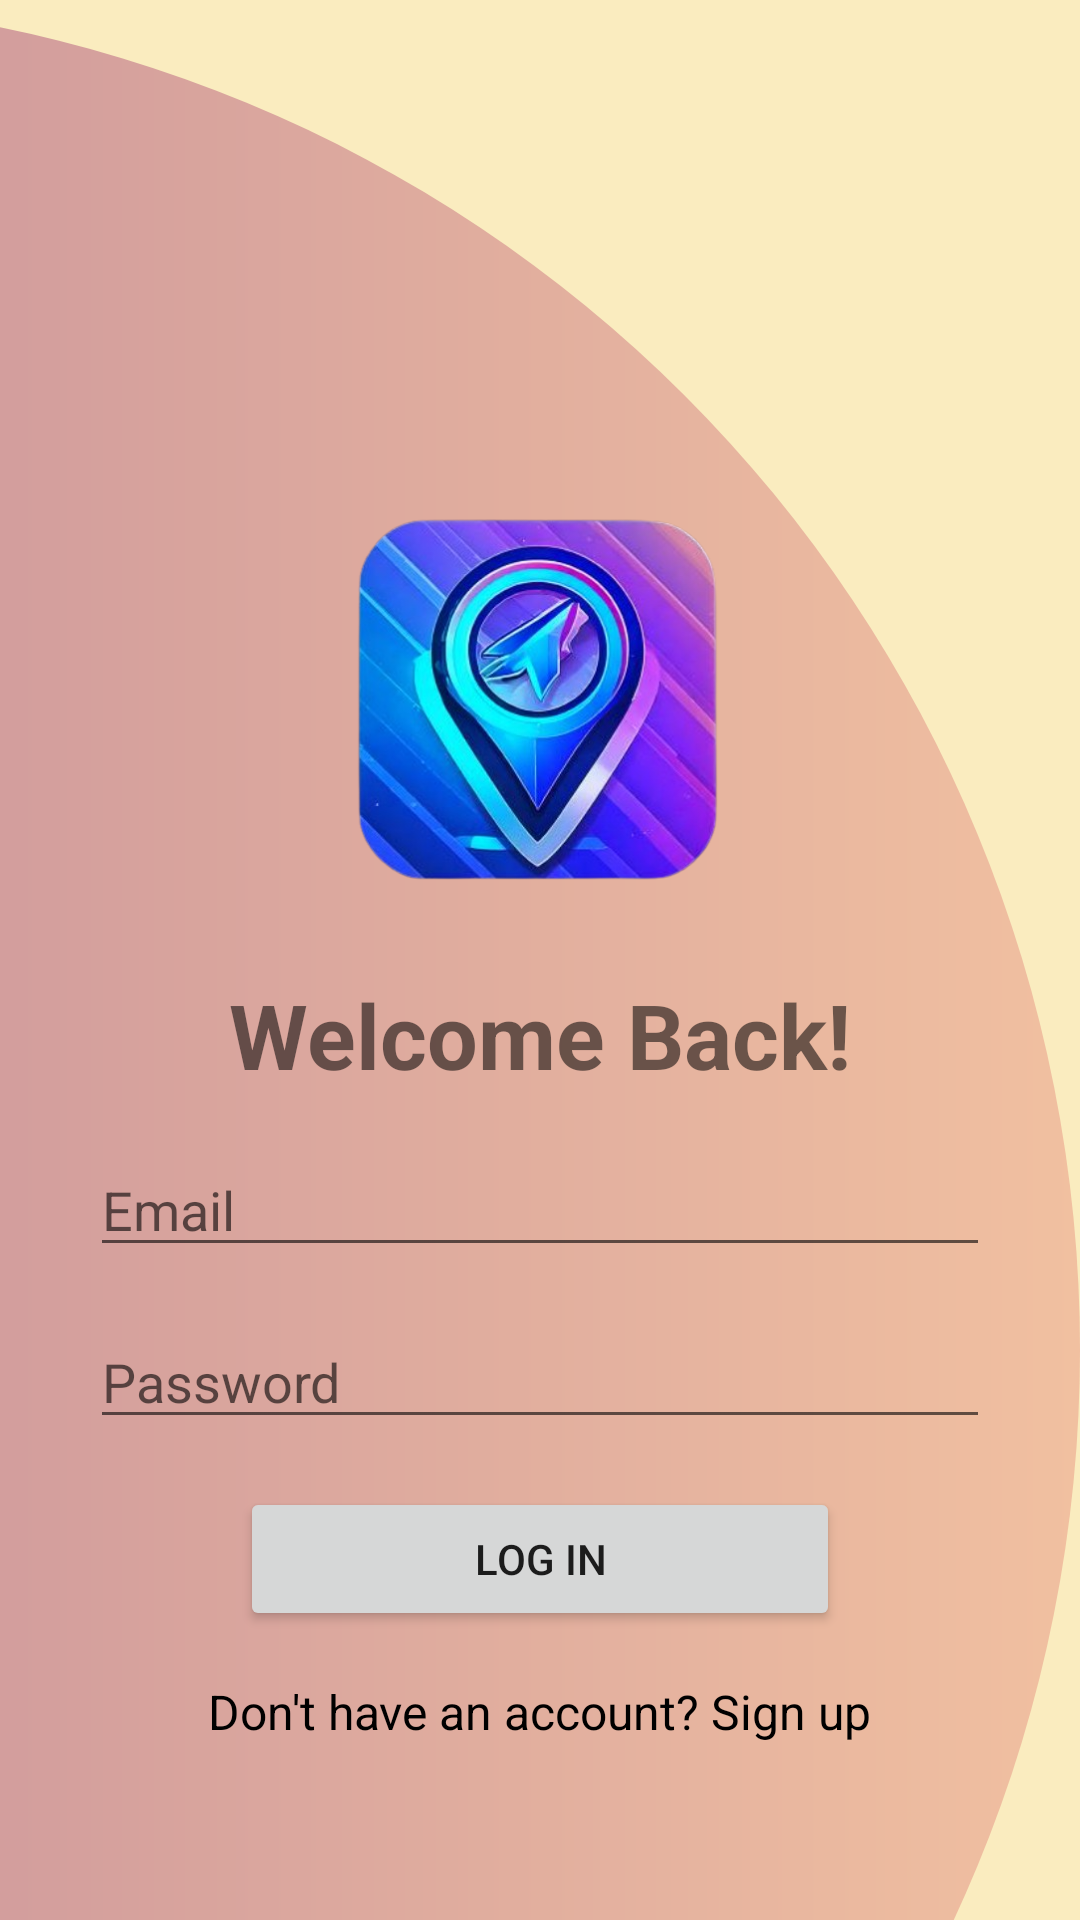

Produce the Android XML layout that renders to this screen, including the resource entries it uses.
<!-- AndroidManifest.xml: application theme Theme.TripLoggerCA4 -->
<!-- res/layout/activity_login_page.xml -->
<?xml version="1.0" encoding="utf-8"?>
<androidx.coordinatorlayout.widget.CoordinatorLayout xmlns:android="http://schemas.android.com/apk/res/android"
    xmlns:app="http://schemas.android.com/apk/res-auto"
    xmlns:tools="http://schemas.android.com/tools"
    android:id="@+id/main"
    android:layout_width="match_parent"
    android:layout_height="match_parent"
    android:background="@color/background"
    tools:context=".LoginPage">

    
    <View
        android:id="@+id/right_circle"
        android:layout_width="900dp"
        android:layout_height="900dp"
        android:layout_gravity="top|end"
        android:background="@drawable/right_circle" />

    
    <LinearLayout
        android:layout_width="match_parent"
        android:layout_height="match_parent"
        android:orientation="vertical"
        android:gravity="center"
        android:padding="16dp">

        
        <ImageView
            android:id="@+id/imageView"
            android:layout_width="150dp"
            android:layout_height="150dp"
            android:src="@drawable/ic_logo"
            android:layout_marginTop="100dp"/>

        
        <TextView
            android:id="@+id/textView"
            android:layout_width="wrap_content"
            android:layout_height="wrap_content"
            android:text="Welcome Back!"
            android:textSize="30sp"
            android:textStyle="bold"
            android:layout_marginTop="16dp"/>

        
        <EditText
            android:id="@+id/email"
            android:layout_width="300dp"
            android:layout_height="wrap_content"
            android:hint="Email"
            android:layout_marginTop="16dp"/>

        
        <EditText
            android:id="@+id/password"
            android:layout_width="300dp"
            android:layout_height="wrap_content"
            android:hint="Password"
            android:layout_marginTop="16dp"/>

        
        <Button
            android:id="@+id/login"
            android:layout_width="200dp"
            android:layout_height="wrap_content"
            android:text="Log in"
            android:layout_marginTop="16dp"/>

        
        <TextView
            android:id="@+id/signupLink"
            android:layout_width="wrap_content"
            android:layout_height="wrap_content"
            android:text="Don't have an account? Sign up"
            android:textColor="@android:color/black"
            android:textSize="16sp"
            android:clickable="true"
            android:focusable="true"
            android:layout_marginTop="16dp" />

    </LinearLayout>

</androidx.coordinatorlayout.widget.CoordinatorLayout>
<!-- resources referenced by this layout -->
<resources>
  <color name="background">#faecbf</color>
  <!-- drawable ic_logo: png bitmap (drawable, 283080 bytes) -->
  <!-- drawable right_circle (drawable) -->
  <?xml version="1.0" encoding="utf-8"?>
  
  <shape xmlns:android="http://schemas.android.com/apk/res/android"
      android:shape="oval">
      <gradient
          android:startColor="@color/purple_light"
          android:endColor="@color/background_HL"
          android:angle="0" />
  </shape>
  <style name="Theme.TripLoggerCA4" parent="Theme.MaterialComponents.DayNight.NoActionBar">
          
          <item name="colorPrimary">@color/purple_500</item>
          <item name="colorPrimaryVariant">@color/purple_700</item>
          <item name="colorOnPrimary">@color/background</item>
          
          <item name="colorSecondary">@color/teal_200</item>
          <item name="colorSecondaryVariant">@color/teal_700</item>
          <item name="colorOnSecondary">@color/black</item>
          
          <item name="android:statusBarColor">?attr/colorPrimaryVariant</item>
          
      </style>
  <color name="purple_light">#a56a98</color>
  <color name="background_HL">#f1c0a0</color>
  <color name="purple_500">#FF6200EE</color>
  <color name="purple_700">#FF3700B3</color>
  <color name="teal_200">#FF03DAC5</color>
  <color name="teal_700">#FF018786</color>
  <color name="black">#FF000000</color>
</resources>
